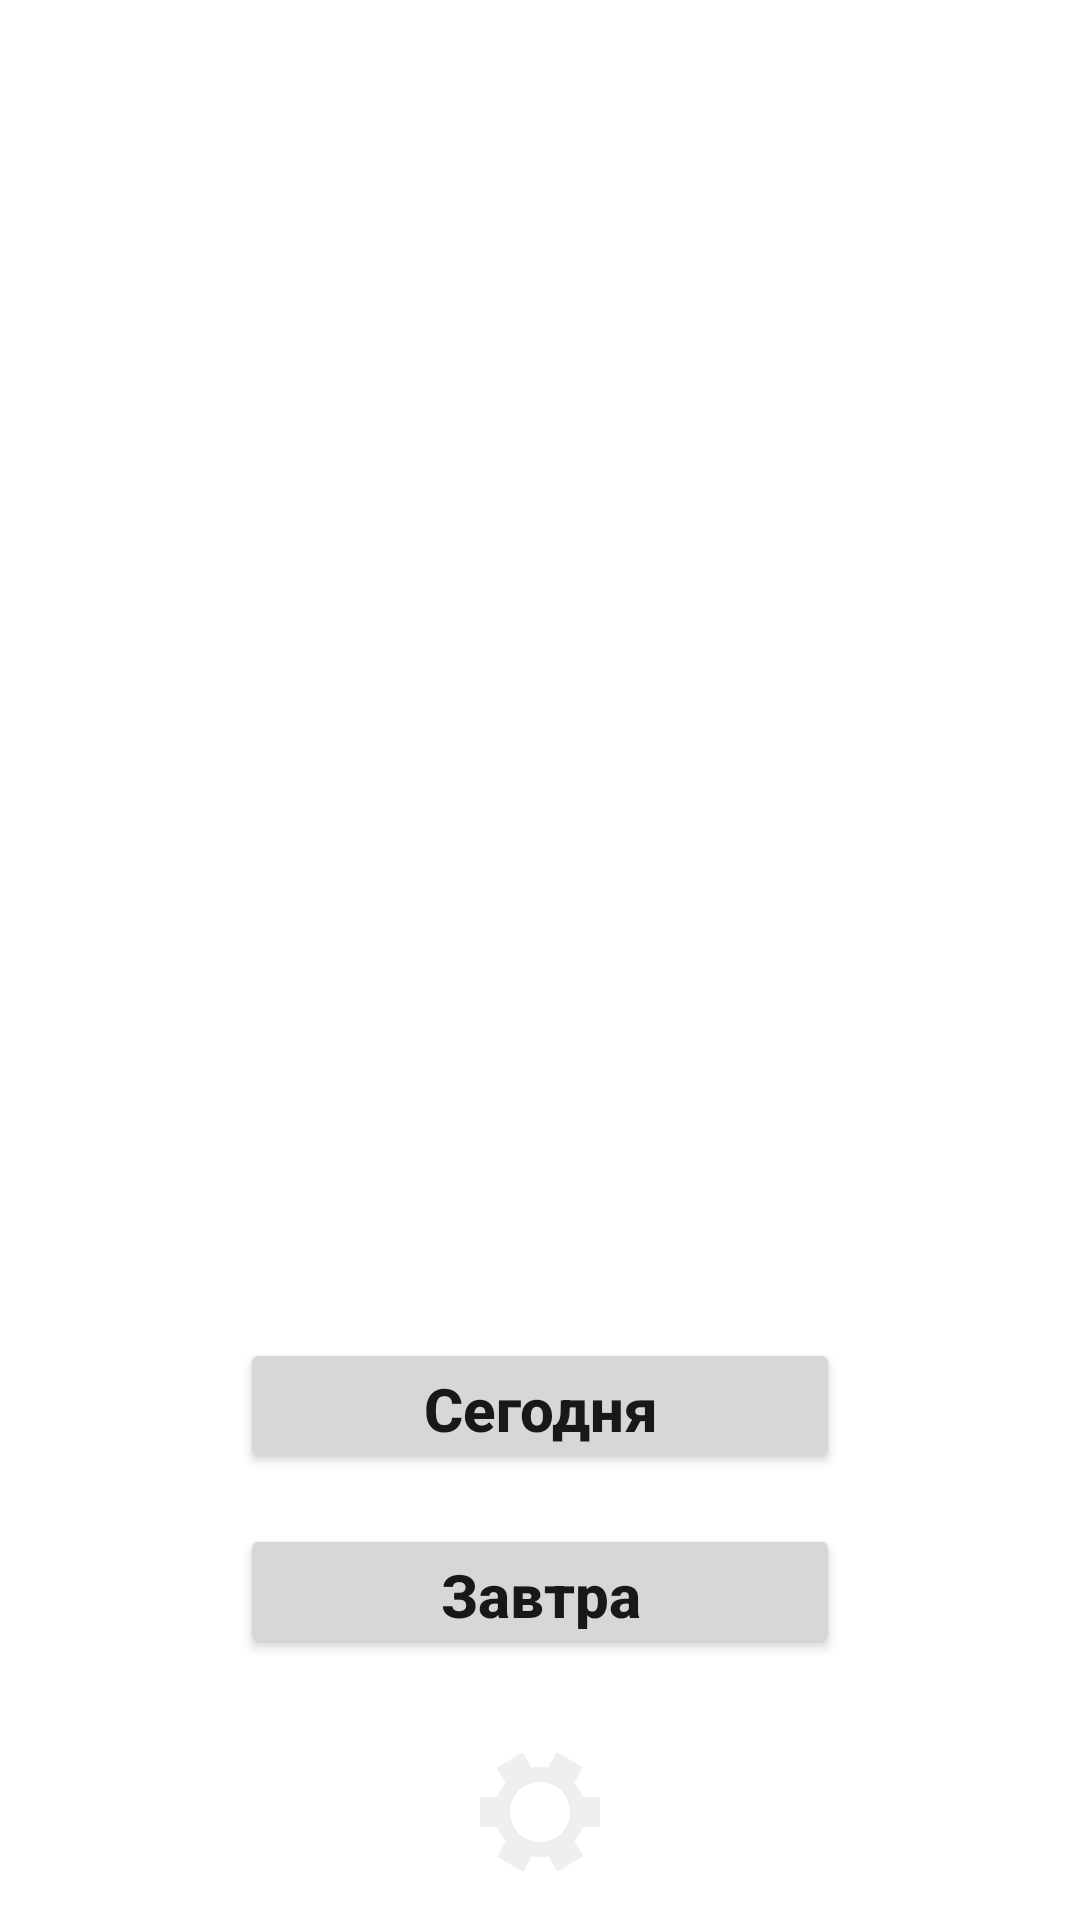

Produce the Android XML layout that renders to this screen, including the resource entries it uses.
<!-- AndroidManifest.xml: activity theme AppTheme.Launcher -->
<!-- res/layout/activity_main.xml -->
<?xml version="1.0" encoding="utf-8"?>
<RelativeLayout xmlns:android="http://schemas.android.com/apk/res/android"
    xmlns:tools="http://schemas.android.com/tools"
    android:layout_width="match_parent"
    android:layout_height="match_parent"
    tools:context=".MainActivity">



    <ImageView
        android:id="@+id/image_main"
        android:layout_width="match_parent"
        android:layout_height="match_parent"
        android:contentDescription="@string/image_description"
        android:scaleType="centerCrop" />
    <ProgressBar
        android:id="@+id/progress_bar"
        android:layout_width="wrap_content"
        android:layout_height="wrap_content"
        android:layout_centerInParent="true"
        android:layout_centerVertical="true"
        android:layout_centerHorizontal="true"
        android:visibility="gone"
        style="?android:attr/progressBarStyleInverse"/>

    <LinearLayout
        android:layout_width="match_parent"
        android:layout_height="wrap_content"
        android:layout_alignParentBottom="true"
        android:layout_marginBottom="70dp"
        android:orientation="vertical">

        <Button
            android:id="@+id/button1"
            style="@style/NotCapsButton"
            android:layout_marginTop="17dp"
            android:textStyle="bold"
            android:elevation="30dp"
            android:onClick="toToday"
            android:text="@string/today" />

        <Button
            android:layout_marginBottom="17dp"
            android:id="@+id/button2"
            style="@style/NotCapsButton"
            android:textStyle="bold"
            android:layout_marginTop="17dp"
            android:onClick="toTomorrow"
            android:text="@string/tomorrow" />
    </LinearLayout>

    <LinearLayout
        android:layout_width="match_parent"
        android:layout_height="wrap_content"
        android:layout_alignParentBottom="true"
        android:orientation="horizontal">

        <ImageView
            android:layout_width="0dp"
            android:layout_height="40dp"
            android:layout_weight="1"
            android:layout_marginBottom="16dp"
            android:contentDescription="@string/image_settings"
            android:onClick="toSettings"
            android:src="@drawable/settings" />


    </LinearLayout>
</RelativeLayout>
<!-- resources referenced by this layout -->
<resources>
  <!-- drawable settings: png bitmap (drawable, 3892 bytes) -->
  <string name="image_description">background_image</string>
  <string name="image_settings">background_image</string>
  <string name="today">Сегодня</string>
  <string name="tomorrow">Завтра</string>
  <style name="NotCapsButton">
          <item name="android:textAllCaps">false</item>
          <item name="android:textSize">20sp</item>
          <item name="android:layout_gravity">center_horizontal</item>
          <item name="android:layout_width">200dp</item>
          <item name="android:layout_height">45dp</item>
          <item name="android:textColor">#181818</item>
      </style>
  <style name="AppTheme.Launcher">
          <item name="android:windowBackground">@drawable/background_splash</item>
      </style>
  <!-- drawable background_splash (drawable) -->
  <?xml version="1.0" encoding="utf-8"?>
  <layer-list xmlns:android="http://schemas.android.com/apk/res/android">
      <item
          android:drawable="@color/black"/>
  
      <item>
          <bitmap
              android:gravity="center"
              android:src="@drawable/splash"/>
      </item>
  </layer-list>
  <color name="black">#000000</color>
</resources>
